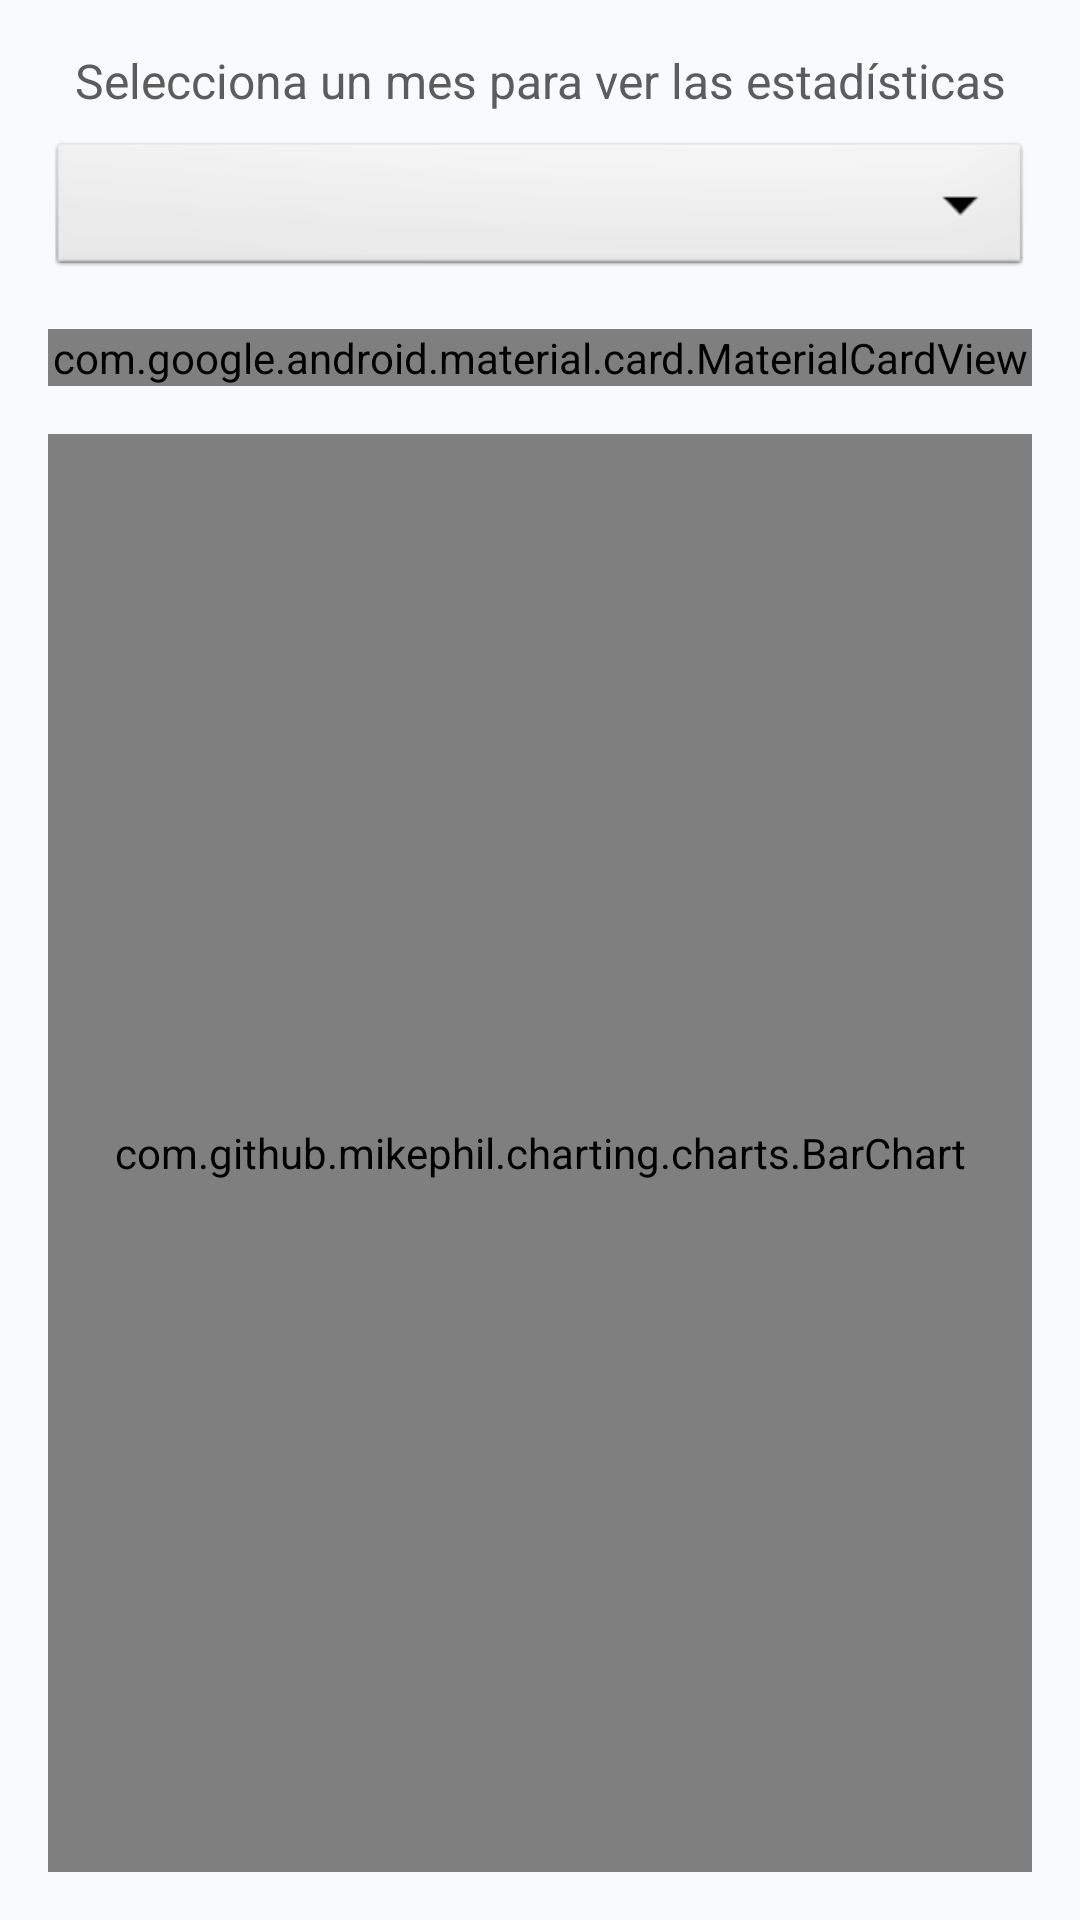

Layout XML and referenced resources for this Android screen:
<!-- AndroidManifest.xml: application theme Theme.Aplicacionfrancelyaccesorios -->
<!-- res/layout/fragment_estadisticas_mensuales.xml -->
<?xml version="1.0" encoding="utf-8"?>
<androidx.constraintlayout.widget.ConstraintLayout xmlns:android="http://schemas.android.com/apk/res/android"
    xmlns:app="http://schemas.android.com/apk/res-auto"
    xmlns:tools="http://schemas.android.com/tools"
    android:layout_width="match_parent"
    android:layout_height="match_parent"
    android:background="@color/brand_light_gray"
    tools:context=".ui.mensual.EstadisticasMensualesFragment">

    <TextView
        android:id="@+id/text_view_spinner_label"
        android:layout_width="wrap_content"
        android:layout_height="wrap_content"
        android:layout_marginTop="16dp"
        android:text="Selecciona un mes para ver las estadísticas"
        android:textColor="@color/brand_text"
        android:textSize="16sp"
        app:layout_constraintEnd_toEndOf="parent"
        app:layout_constraintStart_toStartOf="parent"
        app:layout_constraintTop_toTopOf="parent" />

    <Spinner
        android:id="@+id/spinner_meses"
        android:layout_width="0dp"
        android:layout_height="48dp"
        android:layout_marginStart="16dp"
        android:layout_marginTop="8dp"
        android:layout_marginEnd="16dp"
        android:background="@android:drawable/btn_dropdown"
        app:layout_constraintEnd_toEndOf="parent"
        app:layout_constraintStart_toStartOf="parent"
        app:layout_constraintTop_toBottomOf="@id/text_view_spinner_label" />

    <com.google.android.material.card.MaterialCardView
        android:id="@+id/card_view_datos_mensuales"
        android:layout_width="0dp"
        android:layout_height="wrap_content"
        android:layout_marginStart="16dp"
        android:layout_marginTop="16dp"
        android:layout_marginEnd="16dp"
        app:cardCornerRadius="8dp"
        app:cardElevation="4dp"
        app:layout_constraintEnd_toEndOf="parent"
        app:layout_constraintStart_toStartOf="parent"
        app:layout_constraintTop_toBottomOf="@id/spinner_meses">

        <TableLayout
            android:layout_width="match_parent"
            android:layout_height="wrap_content"
            android:padding="16dp"
            android:stretchColumns="1">

            <TableRow>
                <TextView
                    android:text="Ventas Totales:"
                    android:textColor="@color/brand_text_light"
                    android:textSize="16sp" />
                <TextView
                    android:id="@+id/text_view_ventas_mensuales"
                    android:gravity="end"
                    android:text="--.--"
                    android:textColor="@color/brand_text"
                    android:textSize="16sp"
                    android:textStyle="bold" />
            </TableRow>

            <TableRow android:layout_marginTop="8dp">
                <TextView
                    android:text="Gastos Totales:"
                    android:textColor="@color/brand_text_light"
                    android:textSize="16sp" />
                <TextView
                    android:id="@+id/text_view_gastos_mensuales"
                    android:gravity="end"
                    android:text="--.--"
                    android:textColor="@color/brand_text"
                    android:textSize="16sp"
                    android:textStyle="bold" />
            </TableRow>

            <TableRow
                android:layout_marginTop="12dp"
                android:paddingTop="12dp"
                android:background="@drawable/border_top"> <TextView
                android:text="Utilidad:"
                android:textColor="@color/brand_dark_3"
                android:textSize="18sp"
                android:textStyle="bold"/>
                <TextView
                    android:id="@+id/text_view_utilidad_mensual"
                    android:gravity="end"
                    android:text="--.--"
                    android:textColor="@color/brand_dark_3"
                    android:textSize="18sp"
                    android:textStyle="bold" />
            </TableRow>
        </TableLayout>
    </com.google.android.material.card.MaterialCardView>

    <com.github.mikephil.charting.charts.BarChart
        android:id="@+id/bar_chart_mensual"
        android:layout_width="0dp"
        android:layout_height="0dp"
        android:layout_margin="16dp"
        app:layout_constraintBottom_toBottomOf="parent"
        app:layout_constraintEnd_toEndOf="parent"
        app:layout_constraintStart_toStartOf="parent"
        app:layout_constraintTop_toBottomOf="@id/card_view_datos_mensuales" />

</androidx.constraintlayout.widget.ConstraintLayout>
<!-- resources referenced by this layout -->
<resources>
  <color name="brand_dark_3">#6e3b46</color>
  <color name="brand_light_gray">#f9fafb</color>
  <color name="brand_text">#5c5c5c</color>
  <color name="brand_text_light">#7b7b7b</color>
  <!-- drawable border_top (drawable) -->
  <layer-list xmlns:android="http://schemas.android.com/apk/res/android">
      <item>
          <shape android:shape="rectangle">
              <solid android:color="@android:color/transparent" />
          </shape>
      </item>
      <item android:top="-2dp" android:right="-2dp" android:left="-2dp">
          <shape>
              <solid android:color="@android:color/transparent" />
              <stroke
                  android:width="1dp"
                  android:color="#E0E0E0" /> </shape>
      </item>
  </layer-list>
  <style name="Theme.Aplicacionfrancelyaccesorios" parent="android:Theme.Material.Light.NoActionBar" />
</resources>
